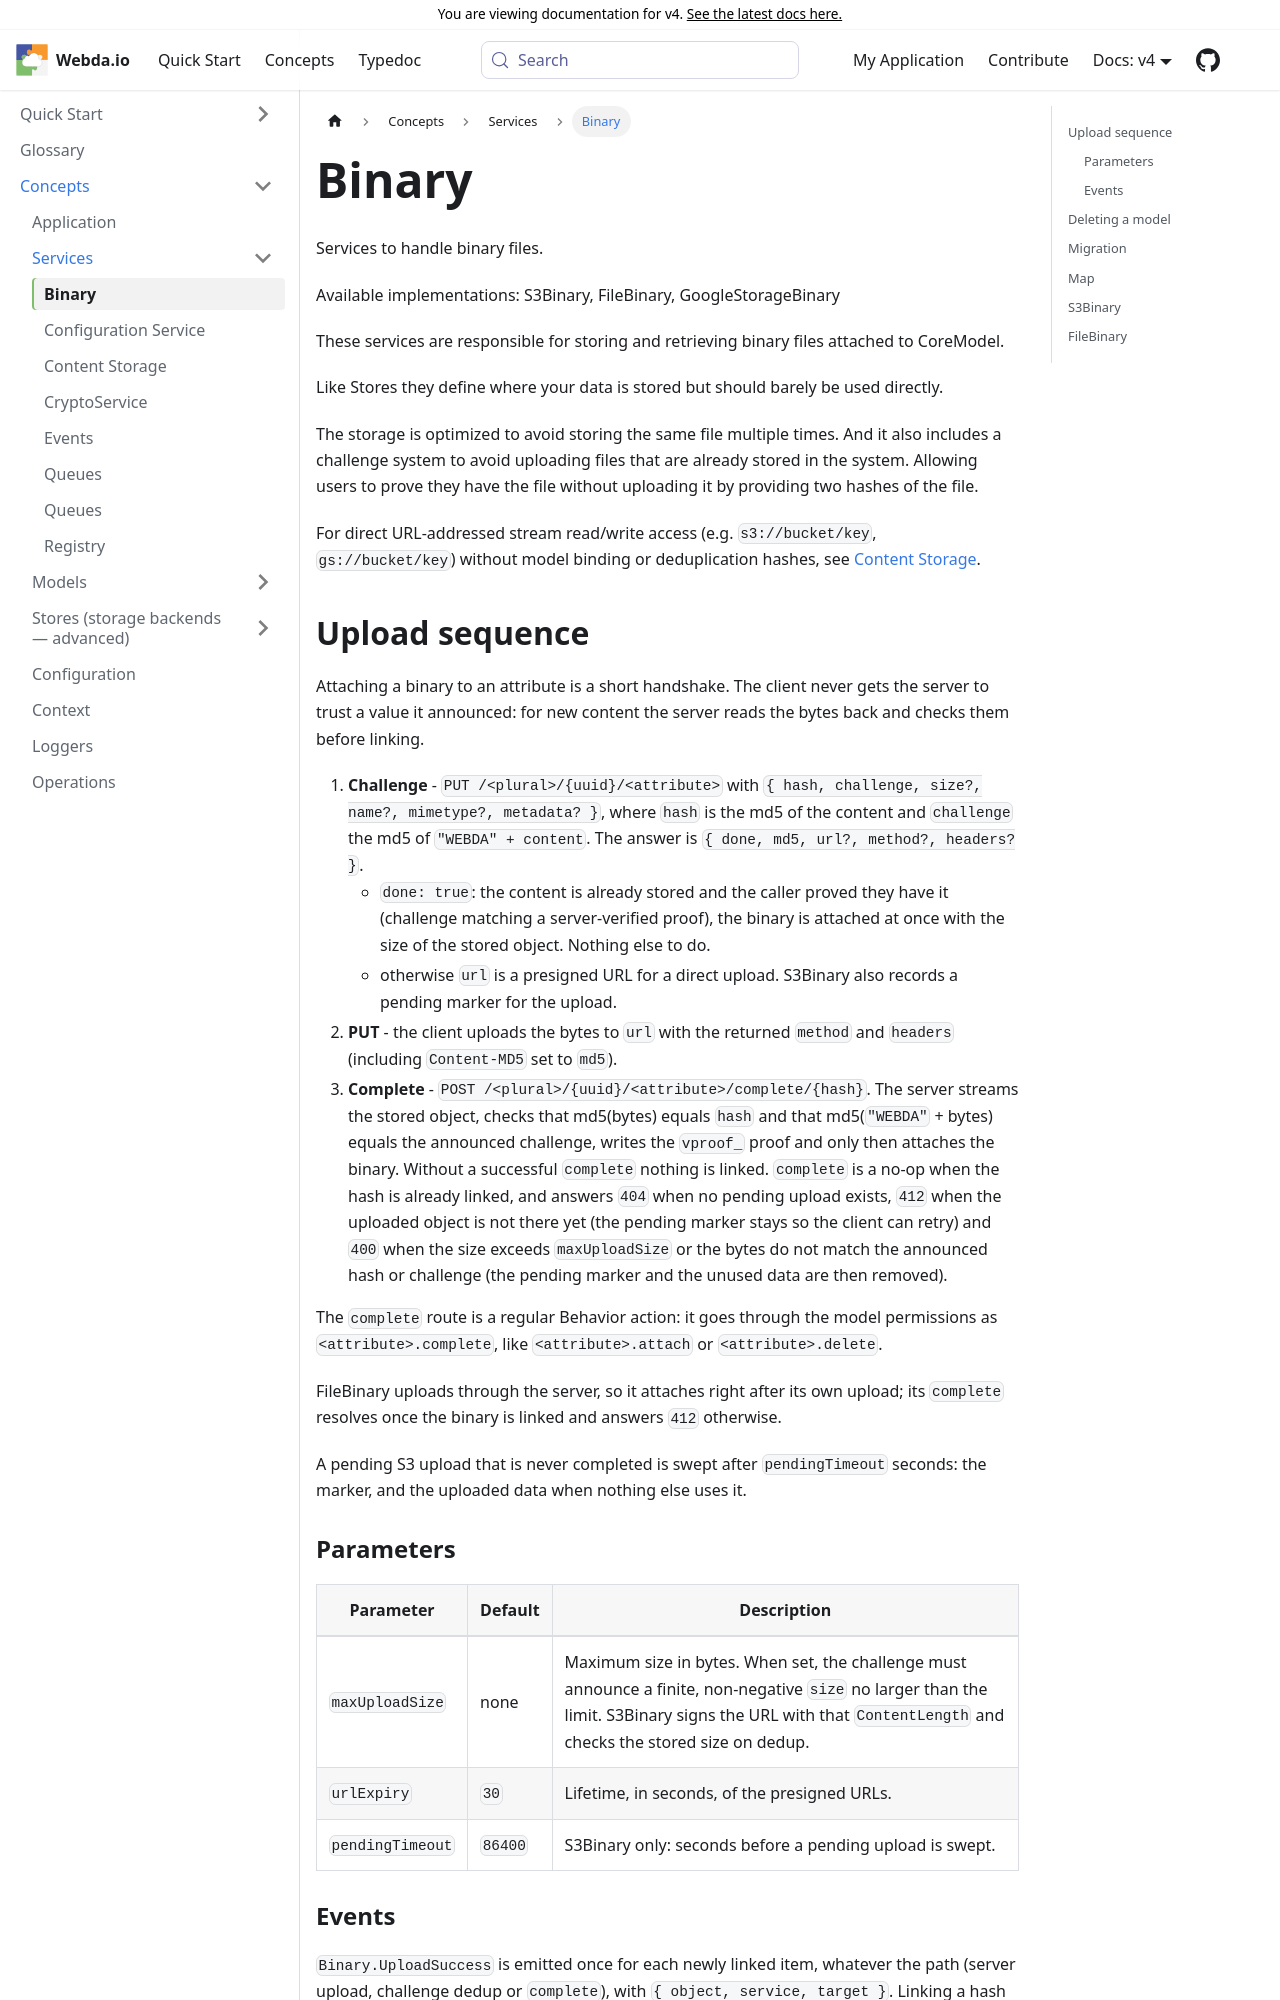

repository: loopingz/webda.io · page: v4/docs/Concepts/Services/Binary/index.html · generator: docusaurus

# Binary

Services to handle binary files.

Available implementations: S3Binary, FileBinary, GoogleCloudStorage, AzureBlobBinary

These services are responsible for storing and retrieving binary files attached to CoreModel.

Like Stores they define where your data is stored but should barely be used directly.

The storage is optimized to avoid storing the same file multiple times. And it also includes a challenge system to avoid uploading files that are already stored in the system. Allowing users to prove they have the file without uploading it by providing two hashes of the file.

For direct URL-addressed stream read/write access (e.g. `s3://bucket/key`, `gs://bucket/key`) without model binding or deduplication hashes, see [Content Storage](./ContentStorage.md).

## Upload sequence

Attaching a binary to an attribute is a short handshake. The client never gets the server to trust a value it announced: for new content the server reads the bytes back and checks them before linking.

1. **Challenge** - `PUT /<plural>/{uuid}/<attribute>` with `{ hash, challenge, size?, name?, mimetype?, metadata? }`, where `hash` is the md5 of the content and `challenge` the md5 of `"WEBDA" + content`. The answer is `{ done, md5, url?, method?, headers? }`.
   - `done: true`: the content is already stored and the caller proved they have it (challenge matching a server-verified proof), the binary is attached at once with the size of the stored object. Nothing else to do.
   - otherwise `url` is a presigned URL for a direct upload. S3Binary also records a pending marker for the upload.
2. **PUT** - the client uploads the bytes to `url` with the returned `method` and `headers` (including `Content-MD5` set to `md5`).
3. **Complete** - `POST /<plural>/{uuid}/<attribute>/complete/{hash}`. The server streams the stored object, checks that md5(bytes) equals `hash` and that md5(`"WEBDA"` + bytes) equals the announced challenge, writes the `vproof_` proof and only then attaches the binary. Without a successful `complete` nothing is linked. `complete` is a no-op when the hash is already linked, and answers `404` when no pending upload exists, `412` when the uploaded object is not there yet (the pending marker stays so the client can retry) and `400` when the size exceeds `maxUploadSize` or the bytes do not match the announced hash or challenge (the pending marker and the unused data are then removed).

The `complete` route is a regular Behavior action: it goes through the model permissions as `<attribute>.complete`, like `<attribute>.attach` or `<attribute>.delete`.

FileBinary uploads through the server, so it attaches right after its own upload; its `complete` resolves once the binary is linked and answers `412` otherwise.

A pending S3 upload that is never completed is swept after `pendingTimeout` seconds: the marker, and the uploaded data when nothing else uses it.
